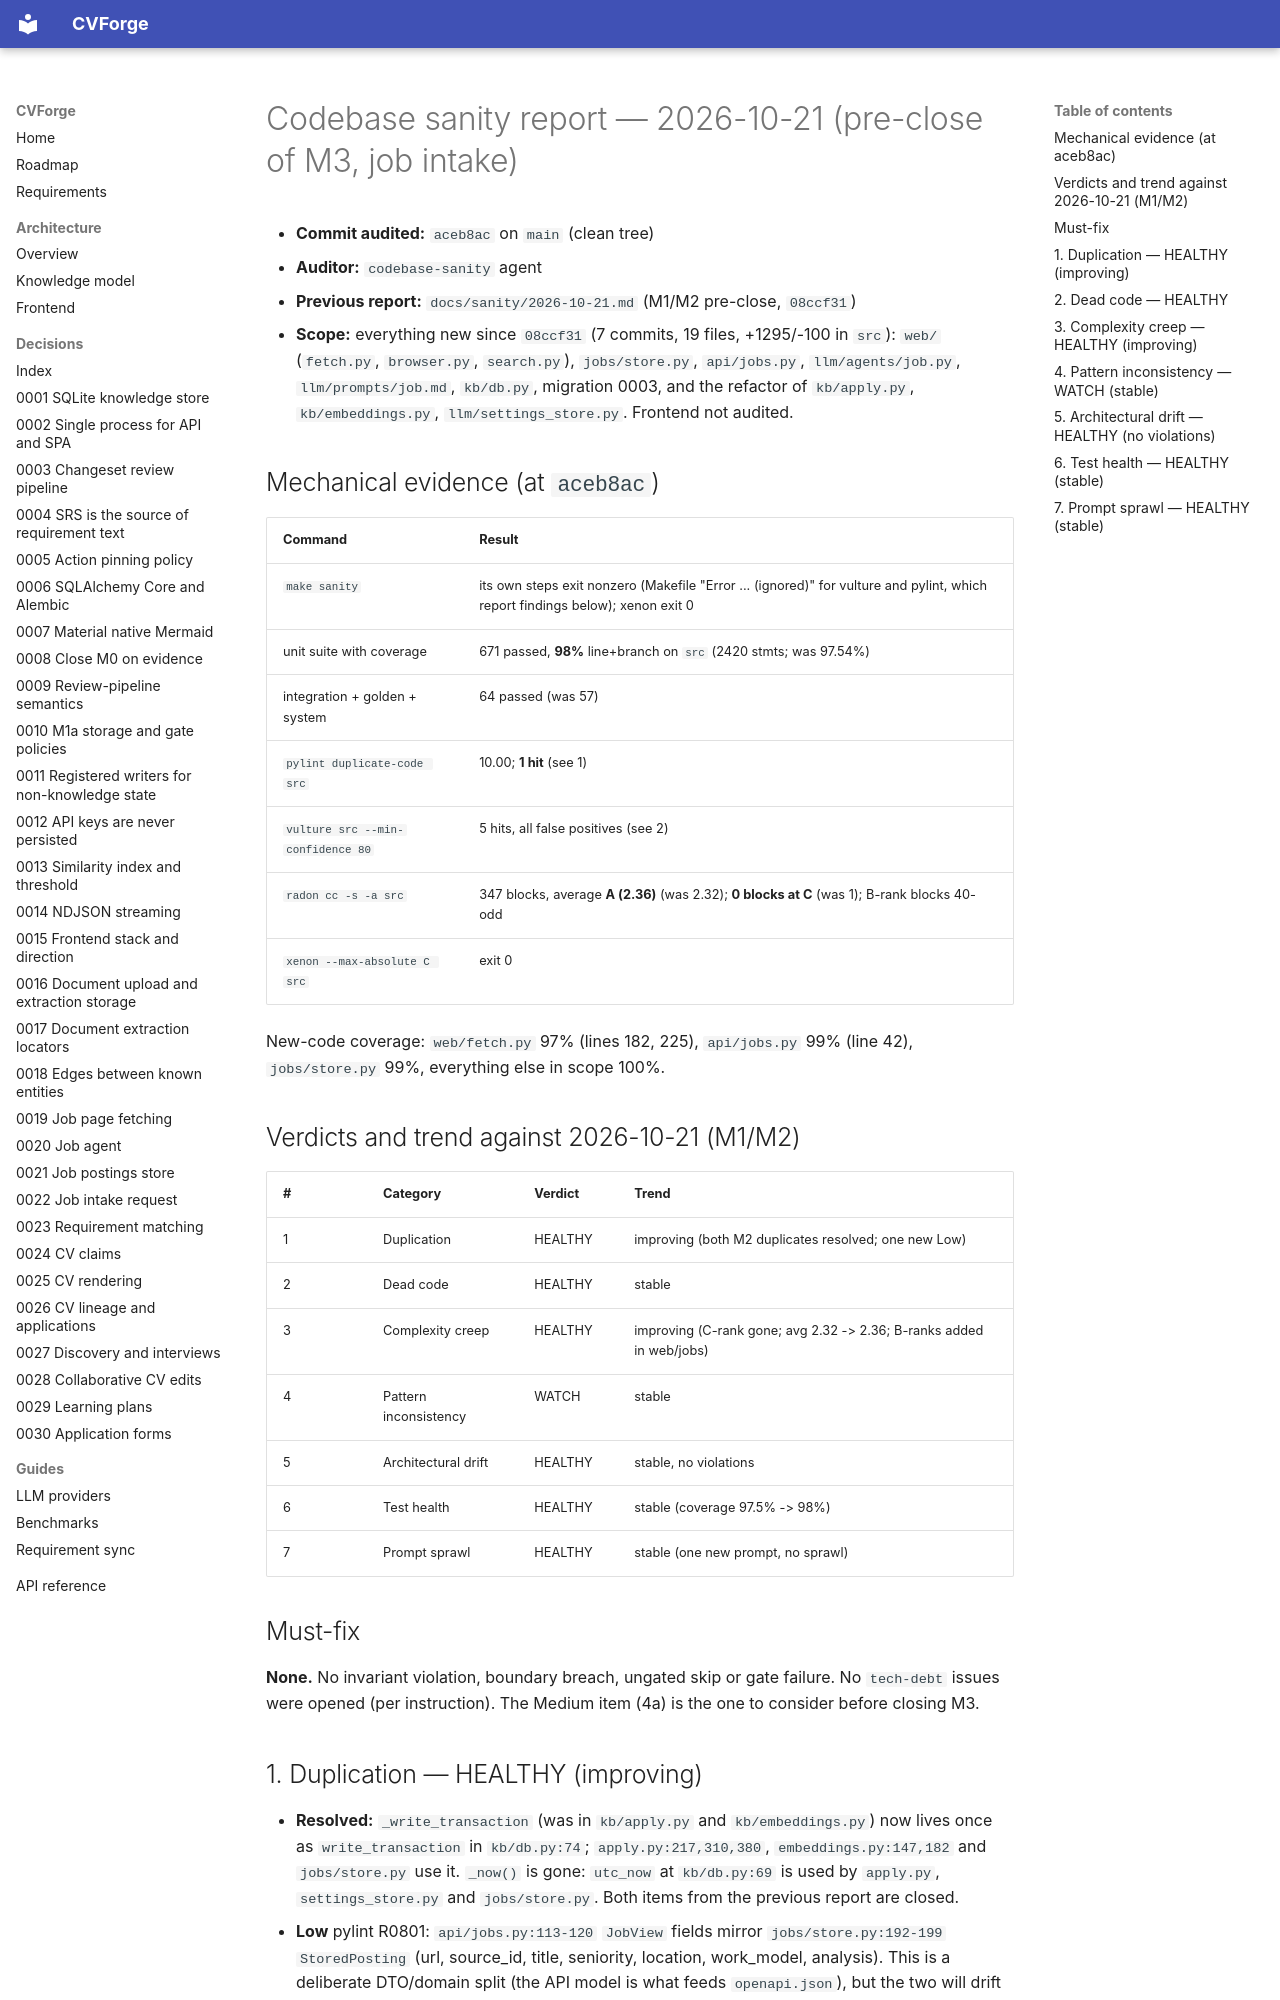

repository: SelfishCoconut/cvforge · page: sanity/2026-10-21-m3/index.html · generator: mkdocs

# Codebase sanity report — 2026-10-21 (pre-close of M3, job intake)

- **Commit audited:** `aceb8ac` on `main` (clean tree)
- **Auditor:** `codebase-sanity` agent
- **Previous report:** `docs/sanity/2026-10-21.md` (M1/M2 pre-close, `08ccf31`)
- **Scope:** everything new since `08ccf31` (7 commits, 19 files, +1295/-100 in `src`):
  `web/` (`fetch.py`, `browser.py`, `search.py`), `jobs/store.py`, `api/jobs.py`,
  `llm/agents/job.py`, `llm/prompts/job.md`, `kb/db.py`, migration 0003, and the refactor of
  `kb/apply.py`, `kb/embeddings.py`, `llm/settings_store.py`. Frontend not audited.

## Mechanical evidence (at `aceb8ac`)

| Command | Result |
|---|---|
| `make sanity` | its own steps exit nonzero (Makefile "Error ... (ignored)" for vulture and pylint, which report findings below); xenon exit 0 |
| unit suite with coverage | 671 passed, **98%** line+branch on `src` (2420 stmts; was 97.54%) |
| integration + golden + system | 64 passed (was 57) |
| `pylint duplicate-code src` | 10.00; **1 hit** (see 1) |
| `vulture src --min-confidence 80` | 5 hits, all false positives (see 2) |
| `radon cc -s -a src` | 347 blocks, average **A (2.36)** (was 2.32); **0 blocks at C** (was 1); B-rank blocks 40-odd |
| `xenon --max-absolute C src` | exit 0 |

New-code coverage: `web/fetch.py` 97% (lines 182, 225), `api/jobs.py` 99% (line 42),
`jobs/store.py` 99%, everything else in scope 100%.

## Verdicts and trend against 2026-10-21 (M1/M2)

| # | Category | Verdict | Trend |
|---|---|---|---|
| 1 | Duplication | HEALTHY | improving (both M2 duplicates resolved; one new Low) |
| 2 | Dead code | HEALTHY | stable |
| 3 | Complexity creep | HEALTHY | improving (C-rank gone; avg 2.32 -> 2.36; B-ranks added in web/jobs) |
| 4 | Pattern inconsistency | WATCH | stable |
| 5 | Architectural drift | HEALTHY | stable, no violations |
| 6 | Test health | HEALTHY | stable (coverage 97.5% -> 98%) |
| 7 | Prompt sprawl | HEALTHY | stable (one new prompt, no sprawl) |

## Must-fix

**None.** No invariant violation, boundary breach, ungated skip or gate failure. No
`tech-debt` issues were opened (per instruction). The Medium item (4a) is the one to
consider before closing M3.

## 1. Duplication — HEALTHY (improving)

- **Resolved:** `_write_transaction` (was in `kb/apply.py` and `kb/embeddings.py`) now lives once
  as `write_transaction` in `kb/db.py:74`; `apply.py:217,310,380`, `embeddings.py:147,182` and
  `jobs/store.py` use it. `_now()` is gone: `utc_now` at `kb/db.py:69` is used by `apply.py`,
  `settings_store.py` and `jobs/store.py`. Both items from the previous report are closed.
- **Low** pylint R0801: `api/jobs.py:113-120` `JobView` fields mirror `jobs/store.py:192-199`
  `StoredPosting` (url, source_id, title, seniority, location, work_model, analysis). This is a
  deliberate DTO/domain split (the API model is what feeds `openapi.json`), but the two will drift
  when a field is added. *Remediation:* none now; if a third posting-shaped type appears, build
  `JobView` from `StoredPosting` via a shared base or `model_validate`.
- Carried (Low): `.claude/hooks` shared `main()` tail and inline `python3 -c` parsers.

## 2. Dead code — HEALTHY

- `api/chat.py:58`, `config.py:54`, `llm/schemas.py:104,118` `cls`: Pydantic `@field_validator`
  classmethods. False positives.
- `web/search.py:39` `max_results`: parameter of the `SearchProvider` Protocol method; it is used
  by the caller at `search.py:88` and by test implementations. False positive.
- *Low:* a vulture whitelist would make this report empty; still not done (carried).
- No `SearchProvider` implementation ships (by design, opt-in, ADR-0022), so `search` is wired
  but unreachable in a default install. Intentional, not dead.
